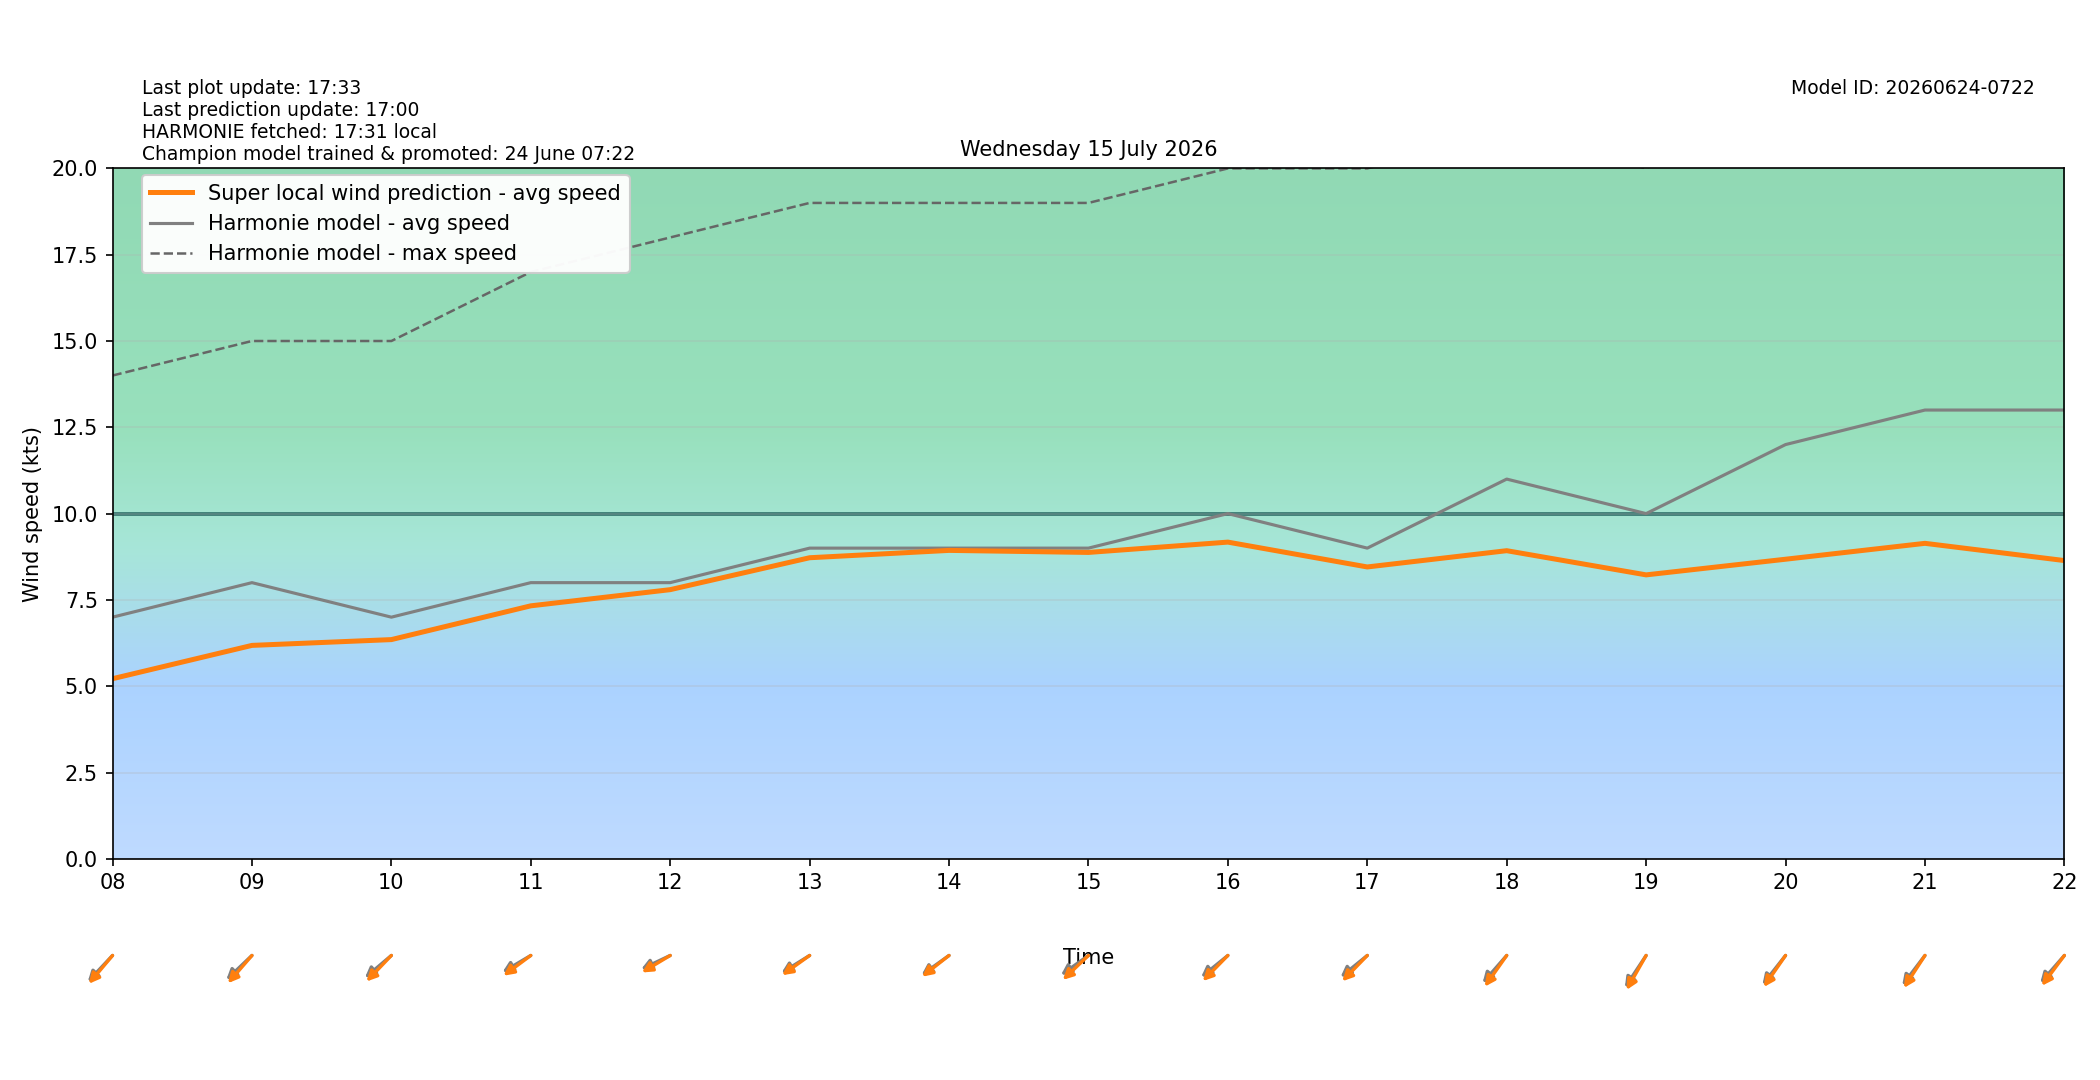

Source data for this figure (header and first rows):
target_time_utc, target_time_local, hour_utc, hour_local, forecast_wind_speed, forecast_wind_min, forecast_wind_max, lstm_pred_wind_speed, delta_speed_lstm_minus_forecast, forecast_wind_dir_deg, lstm_pred_wind_dir_deg, delta_dir_lstm_minus_forecast
2026-07-14T22:00:00Z, 2026-07-15T00:00:00+0200, 22, 00, 10.0, 10.0, 20.0, 6.668, -3.332, 50.0, 55.34, 5.34
2026-07-14T23:00:00Z, 2026-07-15T01:00:00+0200, 23, 01, 10.0, 10.0, 18.0, 6.396, -3.604, 48.0, 50.59, 2.585
2026-07-15T00:00:00Z, 2026-07-15T02:00:00+0200, 00, 02, 9.0, 9.0, 18.0, 5.864, -3.136, 48.0, 50.2, 2.196
2026-07-15T01:00:00Z, 2026-07-15T03:00:00+0200, 01, 03, 8.0, 8.0, 16.0, 5.028, -2.972, 48.0, 50.49, 2.485
2026-07-15T02:00:00Z, 2026-07-15T04:00:00+0200, 02, 04, 7.0, 7.0, 13.0, 4.394, -2.606, 41.0, 42.05, 1.045
2026-07-15T03:00:00Z, 2026-07-15T05:00:00+0200, 03, 05, 7.0, 7.0, 13.0, 4.608, -2.392, 37.0, 35.33, -1.665
2026-07-15T04:00:00Z, 2026-07-15T06:00:00+0200, 04, 06, 8.0, 8.0, 15.0, 5.296, -2.704, 44.0, 40.81, -3.189
2026-07-15T05:00:00Z, 2026-07-15T07:00:00+0200, 05, 07, 8.0, 8.0, 15.0, 5.486, -2.514, 47.0, 44.85, -2.147
2026-07-15T06:00:00Z, 2026-07-15T08:00:00+0200, 06, 08, 7.0, 7.0, 14.0, 5.217, -1.783, 54.0, 50.82, -3.183
2026-07-15T07:00:00Z, 2026-07-15T09:00:00+0200, 07, 09, 8.0, 8.0, 15.0, 6.182, -1.818, 57.0, 51.71, -5.286
2026-07-15T08:00:00Z, 2026-07-15T10:00:00+0200, 08, 10, 7.0, 7.0, 15.0, 6.35, -0.6498, 60.0, 54.48, -5.518
2026-07-15T09:00:00Z, 2026-07-15T11:00:00+0200, 09, 11, 8.0, 8.0, 17.0, 7.328, -0.6716, 68.0, 63.12, -4.877
2026-07-15T10:00:00Z, 2026-07-15T12:00:00+0200, 10, 12, 8.0, 8.0, 18.0, 7.797, -0.203, 72.0, 67.67, -4.331
2026-07-15T11:00:00Z, 2026-07-15T13:00:00+0200, 11, 13, 9.0, 9.0, 19.0, 8.721, -0.2785, 67.0, 63.88, -3.124
2026-07-15T12:00:00Z, 2026-07-15T14:00:00+0200, 12, 14, 9.0, 9.0, 19.0, 8.934, -0.06581, 64.0, 61.7, -2.3
2026-07-15T13:00:00Z, 2026-07-15T15:00:00+0200, 13, 15, 9.0, 9.0, 19.0, 8.875, -0.1246, 64.0, 56.93, -7.066
2026-07-15T14:00:00Z, 2026-07-15T16:00:00+0200, 14, 16, 10.0, 10.0, 20.0, 9.174, -0.8257, 61.0, 55.13, -5.874
2026-07-15T15:00:00Z, 2026-07-15T17:00:00+0200, 15, 17, 9.0, 9.0, 20.0, 8.455, -0.5455, 61.0, 54.86, -6.137
2026-07-15T16:00:00Z, 2026-07-15T18:00:00+0200, 16, 18, 11.0, 11.0, 21.0, 8.926, -2.074, 52.0, 45.89, -6.11
2026-07-15T17:00:00Z, 2026-07-15T19:00:00+0200, 17, 19, 10.0, 10.0, 20.0, 8.225, -1.775, 44.0, 39.74, -4.262
2026-07-15T18:00:00Z, 2026-07-15T20:00:00+0200, 18, 20, 12.0, 12.0, 23.0, 8.678, -3.322, 49.0, 45.25, -3.75
2026-07-15T19:00:00Z, 2026-07-15T21:00:00+0200, 19, 21, 13.0, 13.0, 24.0, 9.139, -3.861, 48.0, 43.52, -4.479
2026-07-15T20:00:00Z, 2026-07-15T22:00:00+0200, 20, 22, 13.0, 13.0, 23.0, 8.64, -4.36, 52.0, 47.43, -4.569
2026-07-15T21:00:00Z, 2026-07-15T23:00:00+0200, 21, 23, 11.0, 11.0, 23.0, 7.42, -3.58, 54.0, 51.55, -2.45
